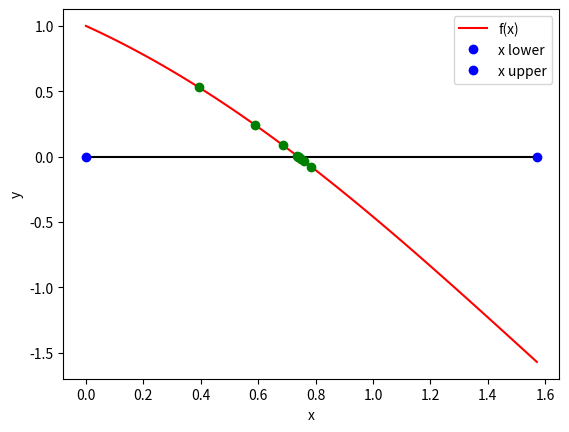

Python code for this plot:
# BISECTION METHOD
#
# Other names: Interval Halving Method, Binary Search Method
# 
# Finds a root f(x)=0

# Starting by guessing a interval [x_lower x_upper] where the solution might be

import numpy as np
import matplotlib.pyplot as plt

def bisection_method(f, x_lower, x_upper, N=25, tol=10e-4):
    '''
    Approximate solution for f(x)=0 on interval [x_lower, x_upper] by bisection method.

    f: function, f(x)=0
    x_lower: lower interval boundary
    x_upper: upper interval boundary
    N: maximum number of iterations (optional)
    tol: tolerance (optional)

    example:
    f = lambda x: cos(x) - x 
    bisection(f, 0, 3)
    '''

    if x_upper <= x_lower:
        print("Upper interval limit is not larger than lower interval limit")
        return None

    if f(x_upper)*f(x_lower) >= 0:
        print("f(x_upper)*f(x_lower)>=0, bisection method will fail")
        return None

    if N<=0:
        print("Number of iterations must be a positive integer")
        return None

    if tol<=0:
        print("Tolerance must be positive integer")
        return None

    n = 1

    x_lower_n = x_lower
    x_upper_n = x_upper

    while (n<=N):
        x_mid = (x_lower_n + x_upper_n) / 2
        f_mid = f(x_mid)
       
        if abs(f_mid) < tol:
            print("Found a solution with the given tolerance (", tol, ") within", n, "iterations.") # (", tol, ") within ", n " number of iterations.")
            print("Solution: x =", x_mid)
            return x_mid
        
        elif f(x_lower_n)*f_mid < 0:
            x_lower_n = x_lower_n
            x_upper_n = x_mid
        
        elif f(x_upper_n)*f_mid < 0:
            x_lower_n = x_mid
            x_upper_n = x_upper_n
        
        else:
            print("Bisection method failed.")
            return None
    
        n += 1
    print("Bisection method failed.")
    return None

f = lambda x: np.cos(x) - x
# bisection_method(f, 0, np.pi/2)


def bisection_method_with_display(f, x_lower, x_upper, N=25, tol=10e-4):

    if x_upper <= x_lower:
        print("Upper interval limit is not larger than lower interval limit")
        return None

    if f(x_upper)*f(x_lower) >= 0:
        print("f(x_upper)*f(x_lower)>=0, bisection method will fail")
        return None

    if N<=0:
        print("Number of iterations must be a positive integer")
        return None

    if tol<=0:
        print("Tolerance must be positive integer")
        return None


    x_list = np.linspace(x_lower, x_upper, 100)
    zero_list = np.zeros(len(x_list))
    y_list = f(x_list)

    plt.plot(x_list, y_list, label="f(x)", color="red")
    plt.plot(x_list, zero_list, color="black")
    plt.plot(x_lower, 0, "bo", label="x lower", color="blue")
    plt.plot(x_upper, 0, "bo", label="x upper", color="blue")
    plt.xlabel("x")
    plt.ylabel("y")
    plt.legend()
    

    n = 1

    x_lower_n = x_lower
    x_upper_n = x_upper

    print("--------------------------------------")
    print("Iteration        x           f(x)")
    print("--------------------------------------")

    

    while (n<=N):
        x_mid = (x_lower_n + x_upper_n) / 2
        f_mid = f(x_mid)
        plt.plot(x_mid, f_mid, "bo", color="green")

        #print("Iteration: ", n, "x =", x_mid, "")

        print('{0:8} {1:12.5f}  {2:11.5f} '.format(n, x_mid, f_mid) )
       
        if abs(f_mid) < tol:
            print("--------------------------------------")
            print("Found a solution within tolerance", tol, "with", n, "iterations.") # (", tol, ") within ", n " number of iterations.")
            print("Solution: x =", x_mid)
            plt.show()
            return x_mid
        
        elif f(x_lower_n)*f_mid < 0:
            x_lower_n = x_lower_n
            x_upper_n = x_mid
        
        elif f(x_upper_n)*f_mid < 0:
            x_lower_n = x_mid
            x_upper_n = x_upper_n
        
        else:
            print("--------------------------------------")
            print("Bisection method failed.")
            return None
    
        n += 1
    print("Bisection method failed.")
    return None



bisection_method_with_display(f, 0, np.pi/2)